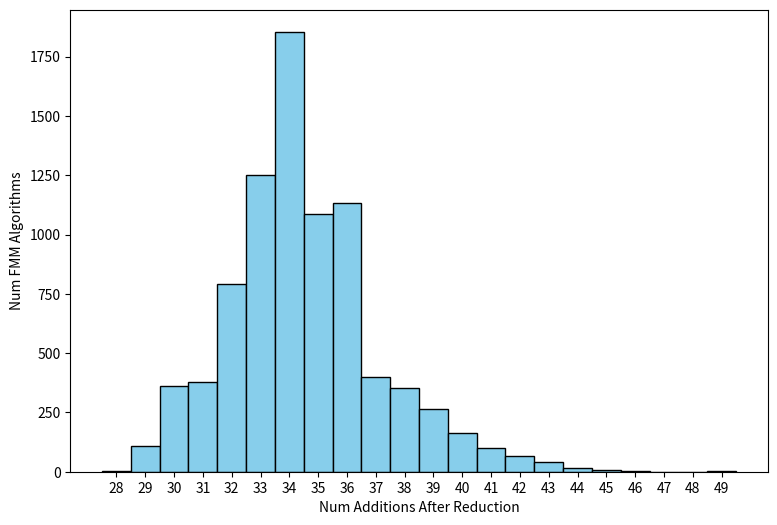

Write the Python code that produced this figure.
import matplotlib.pyplot as plt
import seaborn as sns # pip include seaborn
import numpy as np

raw_data = { # 8378 entries
  28: 2,
  29: 107,
  30: 362,
  31: 378,
  32: 791,
  33: 1251,
  34: 1855,
  35: 1088,
  36: 1134,
  37: 399,
  38: 351,
  39: 263,
  40: 165,
  41: 98,
  42: 66,
  43: 40,
  44: 16,
  45: 9,
  46: 2,
  47: 0,
  48: 0,
  49: 1
}

def main():
    data = []
    for num_additions, count in raw_data.items():
        data.extend([num_additions] * count)

    # create histogram
    plt.figure(figsize=(9, 6)) # Optional: Adjust figure size
    #ax = sns.histplot(data, bins=sorted(raw_data.keys()), kde=True, color='red', edgecolor='black', facecolor='skyblue', discrete=True)
    ax = sns.histplot(data, bins=sorted(raw_data.keys()), kde=False, color='red', edgecolor='black', facecolor='skyblue', discrete=True)

    # add labels and title
    ax.set_xlabel("Num Additions After Reduction")
    ax.set_ylabel("Num FMM Algorithms")
    #ax.set_title("Addition Count Distribution")
    ax.set_xticks(sorted(raw_data.keys())) #  x-axis ticks to match addition count

    # save plot to png file
    plt.savefig('fmm_addition_distribution_225_20260809_140650.png')

    # display plot
    #plt.show()

if __name__ == "__main__":
    main()
